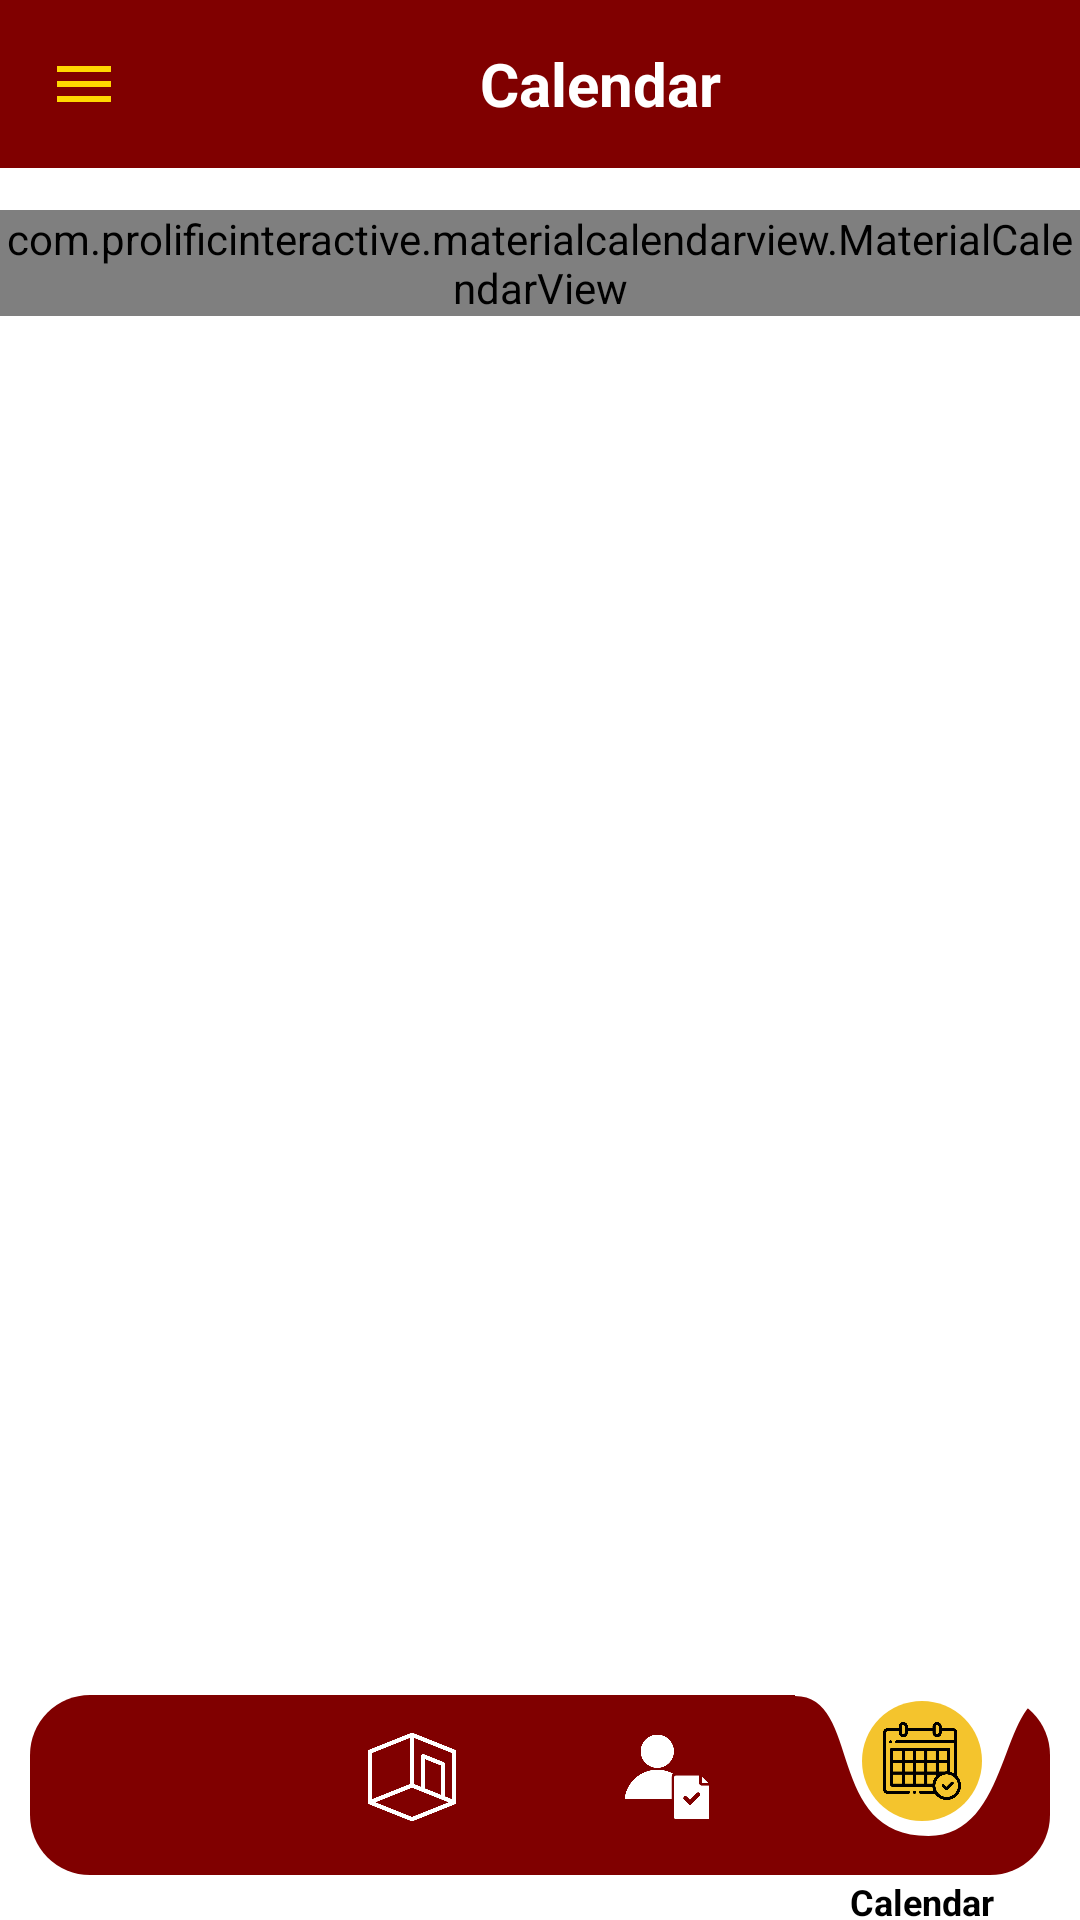

This screen was rendered from an Android layout file. Write that file and the resources it references.
<!-- AndroidManifest.xml: application theme Theme.SmartTrack -->
<!-- res/layout/activity_calendar_student.xml -->
<androidx.drawerlayout.widget.DrawerLayout
    xmlns:android="http://schemas.android.com/apk/res/android"
    xmlns:app="http://schemas.android.com/apk/res-auto"
    android:id="@+id/drawerLayout"
    android:layout_width="match_parent"
    android:layout_height="match_parent">

    <RelativeLayout
        android:layout_width="match_parent"
        android:layout_height="match_parent"
        android:background="#FFFFFF">

        
        <androidx.appcompat.widget.Toolbar
            android:id="@+id/toolbar"
            style="@style/ToolbarStyle"
            android:layout_width="match_parent"
            android:layout_height="wrap_content"
            android:background="@color/maroon">

            <ImageView
                android:id="@+id/menuIcon"
                android:layout_width="wrap_content"
                android:layout_height="wrap_content"
                android:layout_gravity="start"
                android:src="@drawable/ic_menu"
                android:contentDescription="Menu Icon" />

            <TextView
                android:id="@+id/toolbarTitle"
                android:layout_width="match_parent"
                android:layout_height="wrap_content"
                android:text="Calendar"
                android:textSize="20sp"
                android:textColor="@android:color/white"
                android:gravity="center"
                android:textStyle="bold" />
        </androidx.appcompat.widget.Toolbar>

        
        <com.prolificinteractive.materialcalendarview.MaterialCalendarView
            android:id="@+id/studentCalendarView"
            android:layout_width="match_parent"
            android:layout_height="wrap_content"
            android:layout_marginTop="70dp"
            app:mcv_showOtherDates="all"
            app:mcv_arrowColor="@color/maroon"
            app:mcv_selectionColor="@color/maroon"
            app:mcv_tileSize="50dp"
            app:mcv_weekDayTextAppearance="@style/TextAppearance.AppCompat.Small"/>

        
        <FrameLayout
            android:layout_width="match_parent"
            android:layout_height="0dp"
            android:layout_below="@id/studentCalendarView"
            android:layout_above="@id/navigationBar"
            android:padding="8dp">

            
            <androidx.recyclerview.widget.RecyclerView
                android:id="@+id/eventRecyclerView"
                android:layout_width="match_parent"
                android:layout_height="match_parent"
                android:clipToPadding="false"
                android:scrollbars="vertical" />

            
            <TextView
                android:id="@+id/noEventsMessageS"
                android:layout_width="match_parent"
                android:layout_height="match_parent"
                android:gravity="center"
                android:text="No events for this date."
                android:textSize="18sp"
                android:textColor="@android:color/darker_gray"
                android:visibility="gone" />
        </FrameLayout>

        
        
        <LinearLayout
            android:id="@+id/navigationBar"
            android:layout_width="match_parent"
            android:layout_height="75dp"
            android:layout_alignParentBottom="true"
            android:layout_marginStart="10dp"
            android:layout_marginEnd="10dp"
            android:background="@drawable/nav_bar_bg"
            android:gravity="center"
            android:orientation="horizontal">

            
            <LinearLayout
                android:layout_width="0dp"
                android:layout_height="match_parent"
                android:layout_weight="1"
                android:gravity="center"
                android:orientation="vertical">

                <ImageView
                    android:id="@+id/homeIcon"
                    android:layout_width="62dp"
                    android:layout_height="40dp"
                    android:contentDescription="Home"
                    android:padding="5dp"
                    android:src="@drawable/homewhite"
                    android:layout_marginBottom="20dp"/>
            </LinearLayout>

            
            <LinearLayout
                android:layout_width="0dp"
                android:layout_height="match_parent"
                android:layout_weight="1"
                android:gravity="center"
                android:orientation="vertical">

                <ImageView
                    android:id="@+id/roomIcon"
                    android:layout_width="62dp"
                    android:layout_height="40dp"
                    android:contentDescription="Rooms"
                    android:padding="5dp"
                    android:src="@drawable/roomwhite"
                    android:layout_marginBottom="20dp"/>
            </LinearLayout>

            
            <LinearLayout
                android:layout_width="0dp"
                android:layout_height="match_parent"
                android:layout_weight="1"
                android:gravity="center"
                android:orientation="vertical">

                <ImageView
                    android:id="@+id/reportIcon"
                    android:layout_width="62dp"
                    android:layout_height="40dp"
                    android:src="@drawable/reportwhite"
                    android:contentDescription="Report"
                    android:padding="5dp"
                    android:layout_marginBottom="20dp"/>
            </LinearLayout>

            
            <LinearLayout
                android:layout_width="0dp"
                android:layout_height="match_parent"
                android:layout_weight="1"
                android:gravity="center"
                android:orientation="vertical">

                <FrameLayout
                    android:layout_width="match_parent"
                    android:layout_height="100dp"
                    android:layout_gravity="center"
                    android:background="@drawable/circle_white"
                    android:layout_marginBottom="21dp">

                    
                    <FrameLayout
                        android:layout_width="40dp"
                        android:layout_height="40dp"
                        android:layout_marginBottom="5dp"
                        android:layout_gravity="center"
                        android:background="@drawable/circle_yellow">

                        <ImageView
                            android:id="@+id/scheduleIcon"
                            android:layout_width="26dp"
                            android:layout_height="26dp"
                            android:layout_gravity="center"
                            android:contentDescription="Schedule"
                            android:src="@drawable/calendarblack" />


                    </FrameLayout>

                    <TextView
                        android:layout_width="wrap_content"
                        android:layout_height="wrap_content"
                        android:layout_gravity="center|bottom"
                        android:text="Calendar"
                        android:textColor="@android:color/black"
                        android:textSize="12sp"
                        android:textStyle="bold" />

                </FrameLayout>
            </LinearLayout>
        </LinearLayout>
    </RelativeLayout>

    
    <com.google.android.material.navigation.NavigationView
        android:id="@+id/navigationView"
        android:layout_width="wrap_content"
        android:layout_height="match_parent"
        android:layout_gravity="start"
        android:background="#FFFFFF">

        <LinearLayout
            android:layout_width="match_parent"
            android:layout_height="wrap_content"
            android:orientation="vertical"
            android:padding="16dp">

            <TextView
                android:id="@+id/navUsername"
                android:layout_width="wrap_content"
                android:layout_height="wrap_content"
                android:text="Username"
                android:textSize="18sp"
                android:textStyle="bold" />

            <TextView
                android:id="@+id/navIdNumber"
                android:layout_width="wrap_content"
                android:layout_height="wrap_content"
                android:text="ID Number"
                android:textSize="16sp" />

            <TextView
                android:id="@+id/manualLink"
                android:layout_width="wrap_content"
                android:layout_height="wrap_content"
                android:text="Read the Manual here"
                android:textSize="14sp"
                android:textColor="@android:color/holo_blue_dark"
                android:clickable="true"
                android:focusable="true" />

            <Button
                android:id="@+id/logoutButton"
                android:layout_width="match_parent"
                android:layout_height="wrap_content"
                android:text="Logout"
                android:textSize="16sp"
                android:textColor="@android:color/white"
                android:background="@color/maroon"
                android:layout_marginTop="16dp"
                android:padding="10dp" />
        </LinearLayout>
    </com.google.android.material.navigation.NavigationView>
</androidx.drawerlayout.widget.DrawerLayout>
<!-- resources referenced by this layout -->
<resources>
  <color name="maroon">#800000</color>
  <!-- drawable calendarblack: png bitmap (drawable, 15071 bytes) -->
  <!-- drawable circle_white (drawable) -->
  <?xml version="1.0" encoding="utf-8"?>
  <layer-list xmlns:android="http://schemas.android.com/apk/res/android">
      <item android:bottom="30dp">
          <vector xmlns:android="http://schemas.android.com/apk/res/android"
              xmlns:tools="http://schemas.android.com/tools"
              android:width="980dp"
              android:height="1200dp"
              android:viewportWidth="980"
              android:viewportHeight="1200"
              tools:ignore="VectorRaster">
  
              <path
                  android:fillColor="#FFFFFF"
                  android:pathData="M980,400 C787,400 833,1200 513,1200 C112,1200 260,400 0,400 C0,150 293,0 513,0 C733,0 980,150 980,400 Z" />
          </vector>
      </item>
  </layer-list>
  <!-- drawable circle_yellow (drawable) -->
  <shape xmlns:android="http://schemas.android.com/apk/res/android"
      android:shape="oval">
      <solid android:color="#F4C42D"/>
      <size android:width="40dp" android:height="40dp"/>
  </shape>
  <!-- drawable ic_menu (drawable) -->
  <?xml version="1.0" encoding="utf-8"?>
  <vector xmlns:android="http://schemas.android.com/apk/res/android"
      android:width="24dp"
      android:height="24dp"
      android:viewportWidth="24.0"
      android:viewportHeight="24.0">
      <path
          android:fillColor="#FFD700"
          android:pathData="M3,6h18v2H3zM3,11h18v2H3zM3,16h18v2H3z" />
  </vector>
  <!-- drawable nav_bar_bg (drawable) -->
  <?xml version="1.0" encoding="utf-8"?>
  <layer-list xmlns:android="http://schemas.android.com/apk/res/android">
      <item android:bottom="15dp">
          <shape android:shape="rectangle">
              <solid android:color="#800000"/>  
              <corners android:radius="20dp"/>
          </shape>
      </item>
  </layer-list>
  <!-- drawable reportwhite: png bitmap (drawable, 9815 bytes) -->
  <!-- drawable roomwhite: png bitmap (drawable, 8197 bytes) -->
  <style name="ToolbarStyle" parent="Widget.AppCompat.Toolbar">
          <item name="android:titleTextColor">@android:color/white</item>
          <item name="titleTextAppearance">@style/CenteredToolbarTitle</item>
      </style>
  <style name="Theme.SmartTrack" parent="Theme.AppCompat.Light.NoActionBar">
          <item name="colorPrimary">@color/purple_500</item>
          <item name="colorPrimaryDark">@color/purple_700</item>
          <item name="colorAccent">@color/teal_200</item>
      </style>
  <style name="CenteredToolbarTitle">
          <item name="android:textAlignment">center</item>
          <item name="android:gravity">center</item>
          <item name="android:textColor">@android:color/white</item>
          <item name="android:textSize">20sp</item>
      </style>
  <color name="purple_500">#FF6200EE</color>
  <color name="purple_700">#FF3700B3</color>
  <color name="teal_200">#FF03DAC5</color>
</resources>
